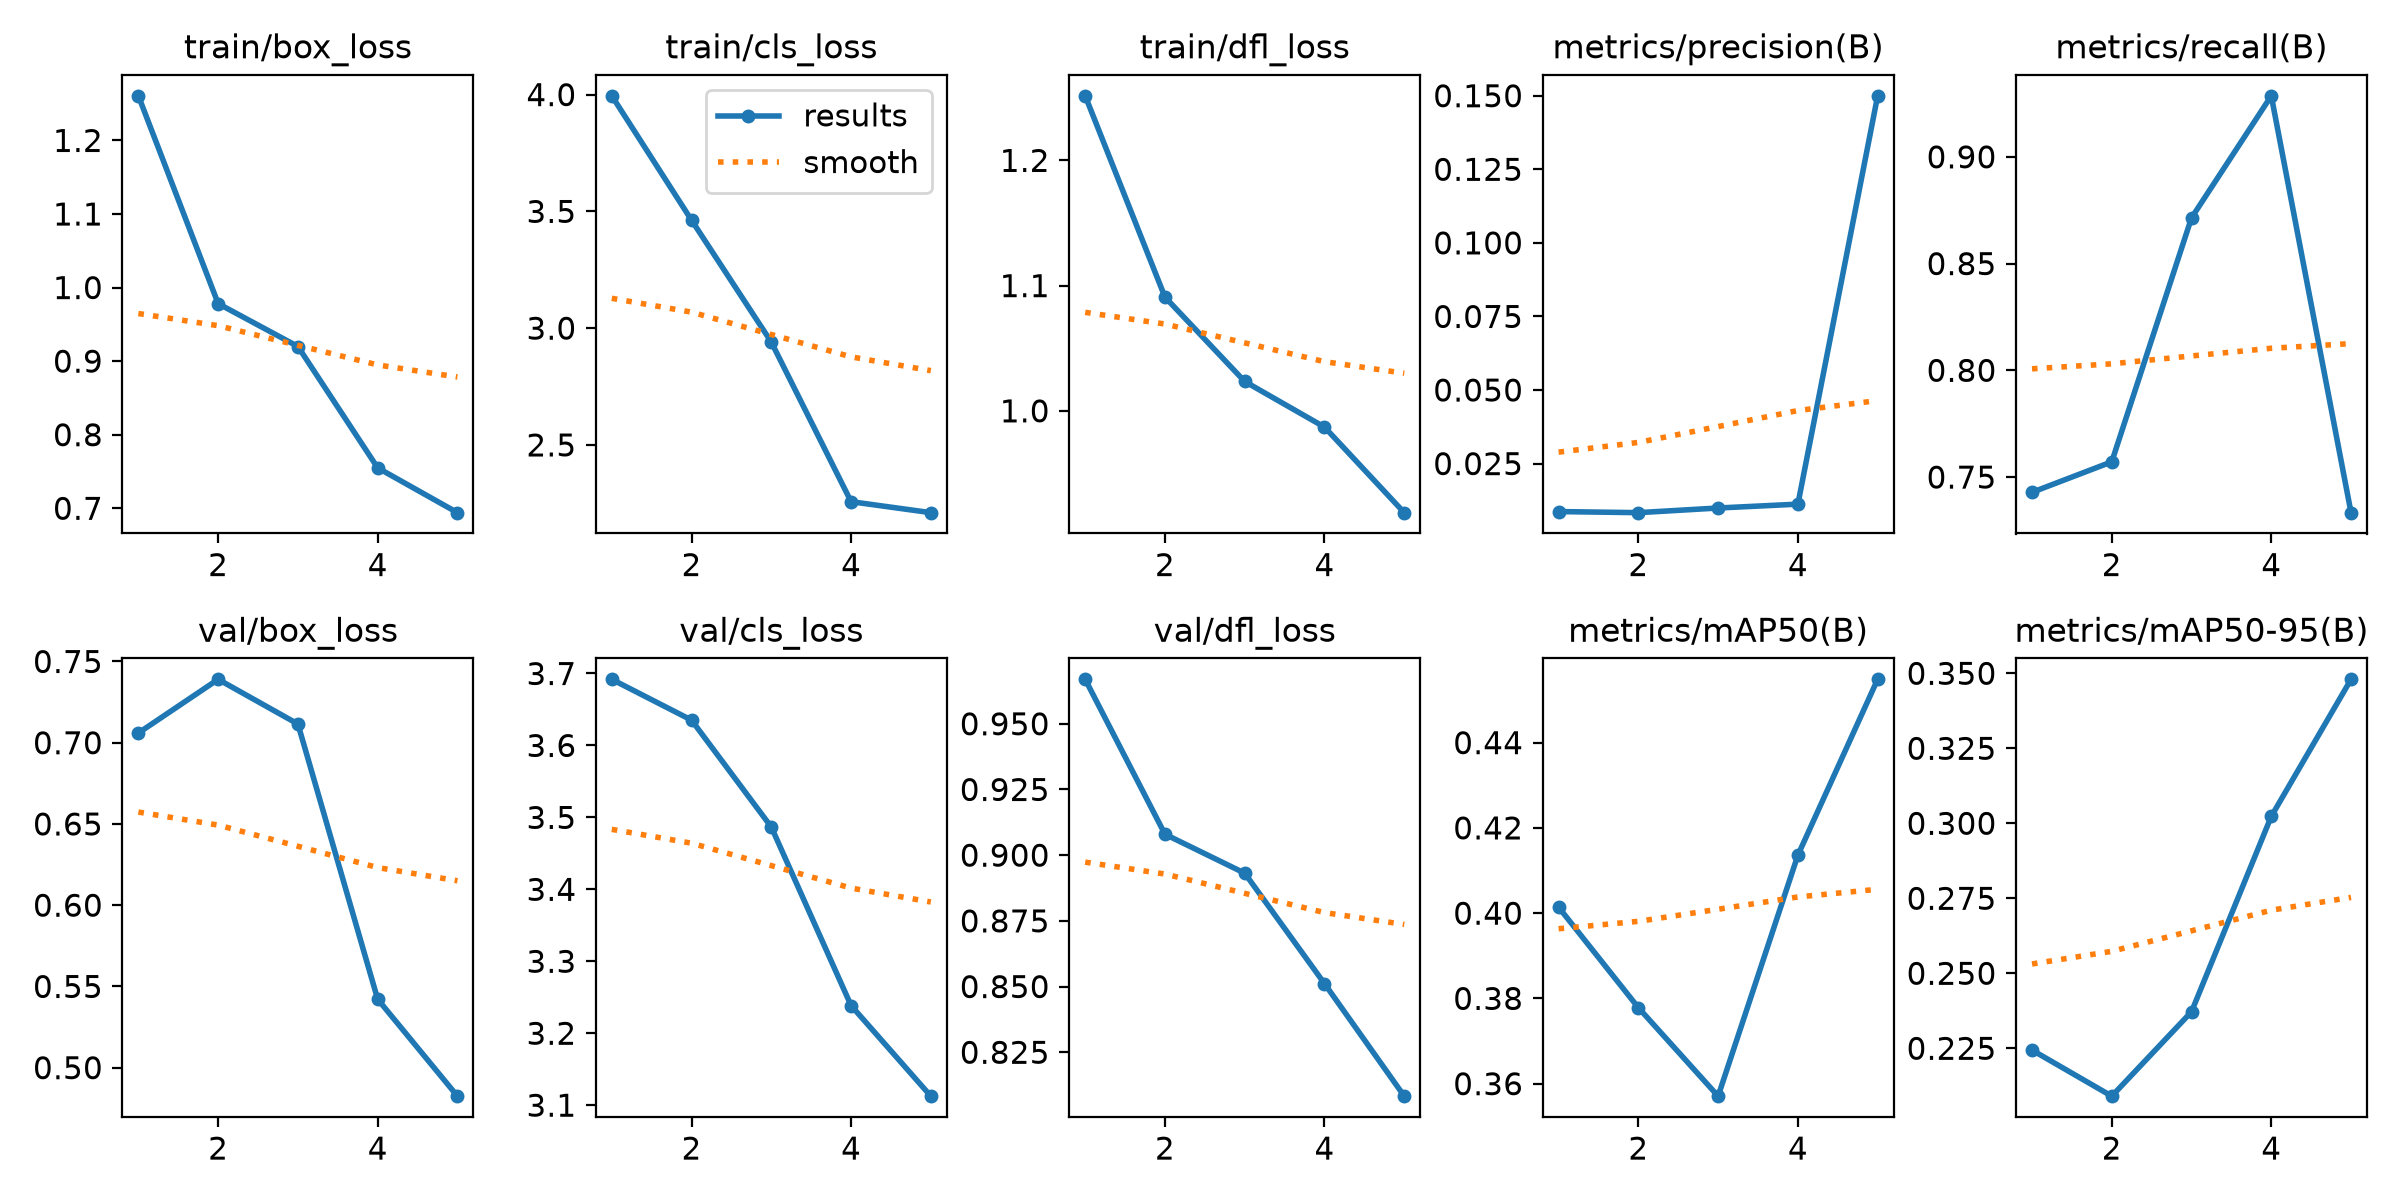

Source data for this figure (header and first rows):
epoch, time, train/box_loss, train/cls_loss, train/dfl_loss, metrics/precision(B), metrics/recall(B), metrics/mAP50(B), metrics/mAP50-95(B), val/box_loss, val/cls_loss, val/dfl_loss, lr/pg0, lr/pg1, lr/pg2
1, 27.57, 1.261, 3.995, 1.252, 0.0087, 0.7429, 0.4014, 0.2244, 0.706, 3.692, 0.9669, 7.777e-05, 7.777e-05, 7.777e-05
2, 52.11, 0.9782, 3.462, 1.091, 0.00833, 0.7571, 0.3778, 0.209, 0.739, 3.635, 0.908, 0.0001337, 0.0001337, 0.0001337
3, 77.11, 0.9199, 2.94, 1.023, 0.00991, 0.8714, 0.3571, 0.2372, 0.7115, 3.487, 0.8931, 0.0001543, 0.0001543, 0.0001543
4, 101.2, 0.7549, 2.257, 0.987, 0.01122, 0.9286, 0.4136, 0.3023, 0.5421, 3.238, 0.8511, 0.0001398, 0.0001398, 0.0001398
5, 127.1, 0.694, 2.21, 0.9187, 0.15, 0.7333, 0.4548, 0.348, 0.4825, 3.113, 0.8083, 9.01243e-05, 9.01243e-05, 9.01243e-05
